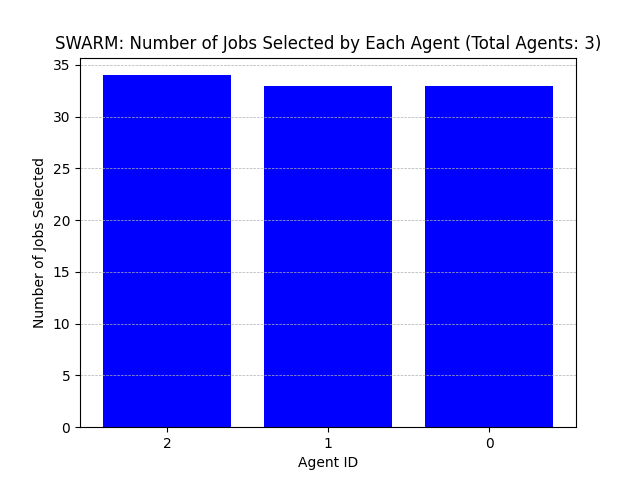

The data file committed next to this chart (first rows):
Agent ID, Number of Jobs Selected
2, 34
1, 33
0, 33
